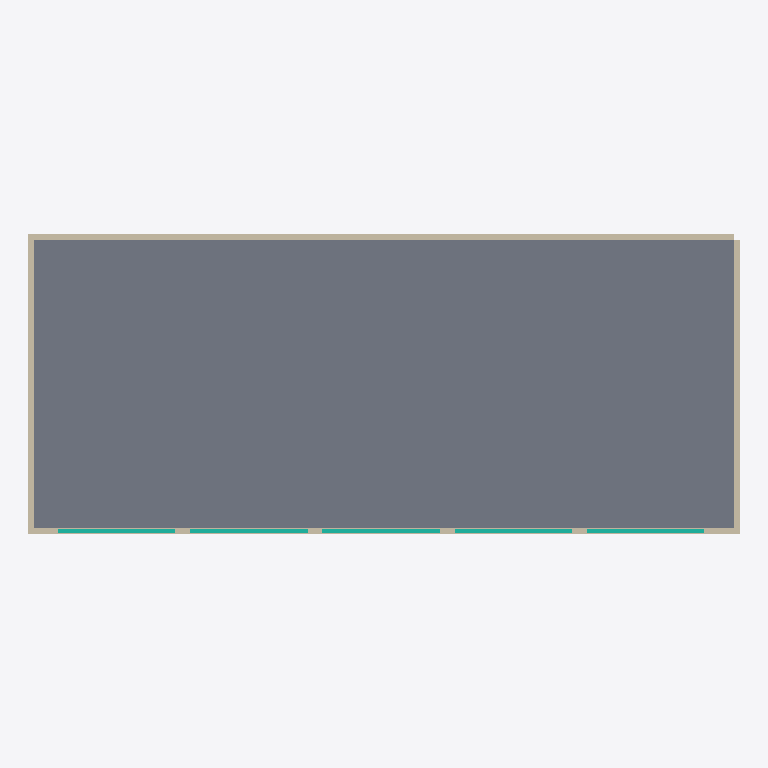
Plan cut of the same IFC building model at storey 'Level 1' (level 0.00 m, cut at 1.40 m), seen from above with north up, elements coloured by IFC class: 5 curtain walls (teal), 4 walls (beige), 1 slab (grey). Cut surfaces are drawn darker.
Extent 24.2 m × 10.2 m × 3.5 m (x, y, z). Storeys (1): Level 1 at 0.00 m. Elements (10): 5 IfcCurtainWall, 4 IfcWall, 1 IfcSlab.

HEADER;
FILE_DESCRIPTION(('ViewDefinition[DesignTransferView]'),'2;1');
FILE_NAME('/dev/null','2026-04-21T14:59:40+00:00',(''),(''),'IfcOpenShell 0.8.5','IfcOpenShell 0.8.5','Nobody');
FILE_SCHEMA(('IFC4'));
ENDSEC;
DATA;
#1=IFCPROJECT('3UuMQDvpX8FgGUE9aaBjOV',$,'revit-v-17-answer',$,$,$,$,(#10),#5);
#12=IFCSITE('2k3uVra2DAPeNZ1pdjp152',$,'revit-v-17-answer Site',$,$,$,$,$,$,$,$,$,$,$);
#13=IFCBUILDING('1U1wN1kErBE82ykrSbNoVJ',$,'revit-v-17-answer Building',$,$,$,$,$,$,$,$,$);
#16=IFCBUILDINGSTOREY('3FaIG0as9FNRG9VOQwtH1L',$,'Level 1',$,$,#27,$,$,$,$);
#28=IFCSLAB('0BY6vwOQjA0gWXCx7noJJg',$,'Podium slab',$,$,#49,#38,$,$);
#71=IFCWALL('2B5w48Q697XwLCGAQukbuJ',$,'shell-north',$,$,#91,#81,$,$);
#50=IFCWALL('1U3BMa_LLFmxI7qhGcAAcI',$,'shell-south',$,$,#70,#60,$,$);
#113=IFCWALL('394VryeBD8Sge7YRsr58hF',$,'shell-east',$,$,#133,#123,$,$);
#92=IFCWALL('2EYzhfpTf7WOIo6N2iz2mF',$,'shell-west',$,$,#112,#102,$,$);
#155=IFCCURTAINWALL('02LtESQnfAkf6s1ZO6ZiJD',$,'CleanBay2',$,$,#175,#165,$,$);
#176=IFCCURTAINWALL('02X$2Z0NXBaf3TMeu4G11Q',$,'CleanBay3',$,$,#196,#186,$,$);
#134=IFCCURTAINWALL('1osTfGmgH25wYLKLxRb5mV',$,'CleanBay1',$,$,#154,#144,$,$);
#197=IFCCURTAINWALL('1KP1iz$Wr7SO4vOTUnZtiF',$,'CleanBay4',$,$,#217,#207,$,$);
#218=IFCCURTAINWALL('2Jat5$IQP0guRroLA_WHid',$,'CleanBay5',$,$,#238,#228,$,$);
ENDSEC;
